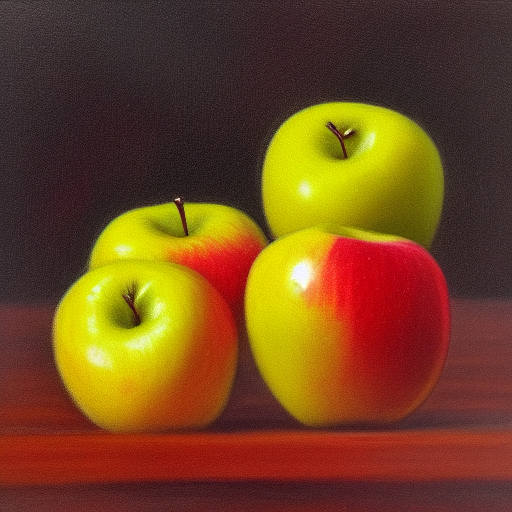
Generation parameters embedded in this image by AUTOMATIC1111 Stable Diffusion web UI or a fork of it (Forge, ...) (PNG 'parameters' text chunk):
apples

Steps: 20, Sampler: Euler a, CFG scale: 7, Seed: 1069496909, Size: 512x512, Model hash: 6ce0161689, Model: v1-5-pruned-emaonly